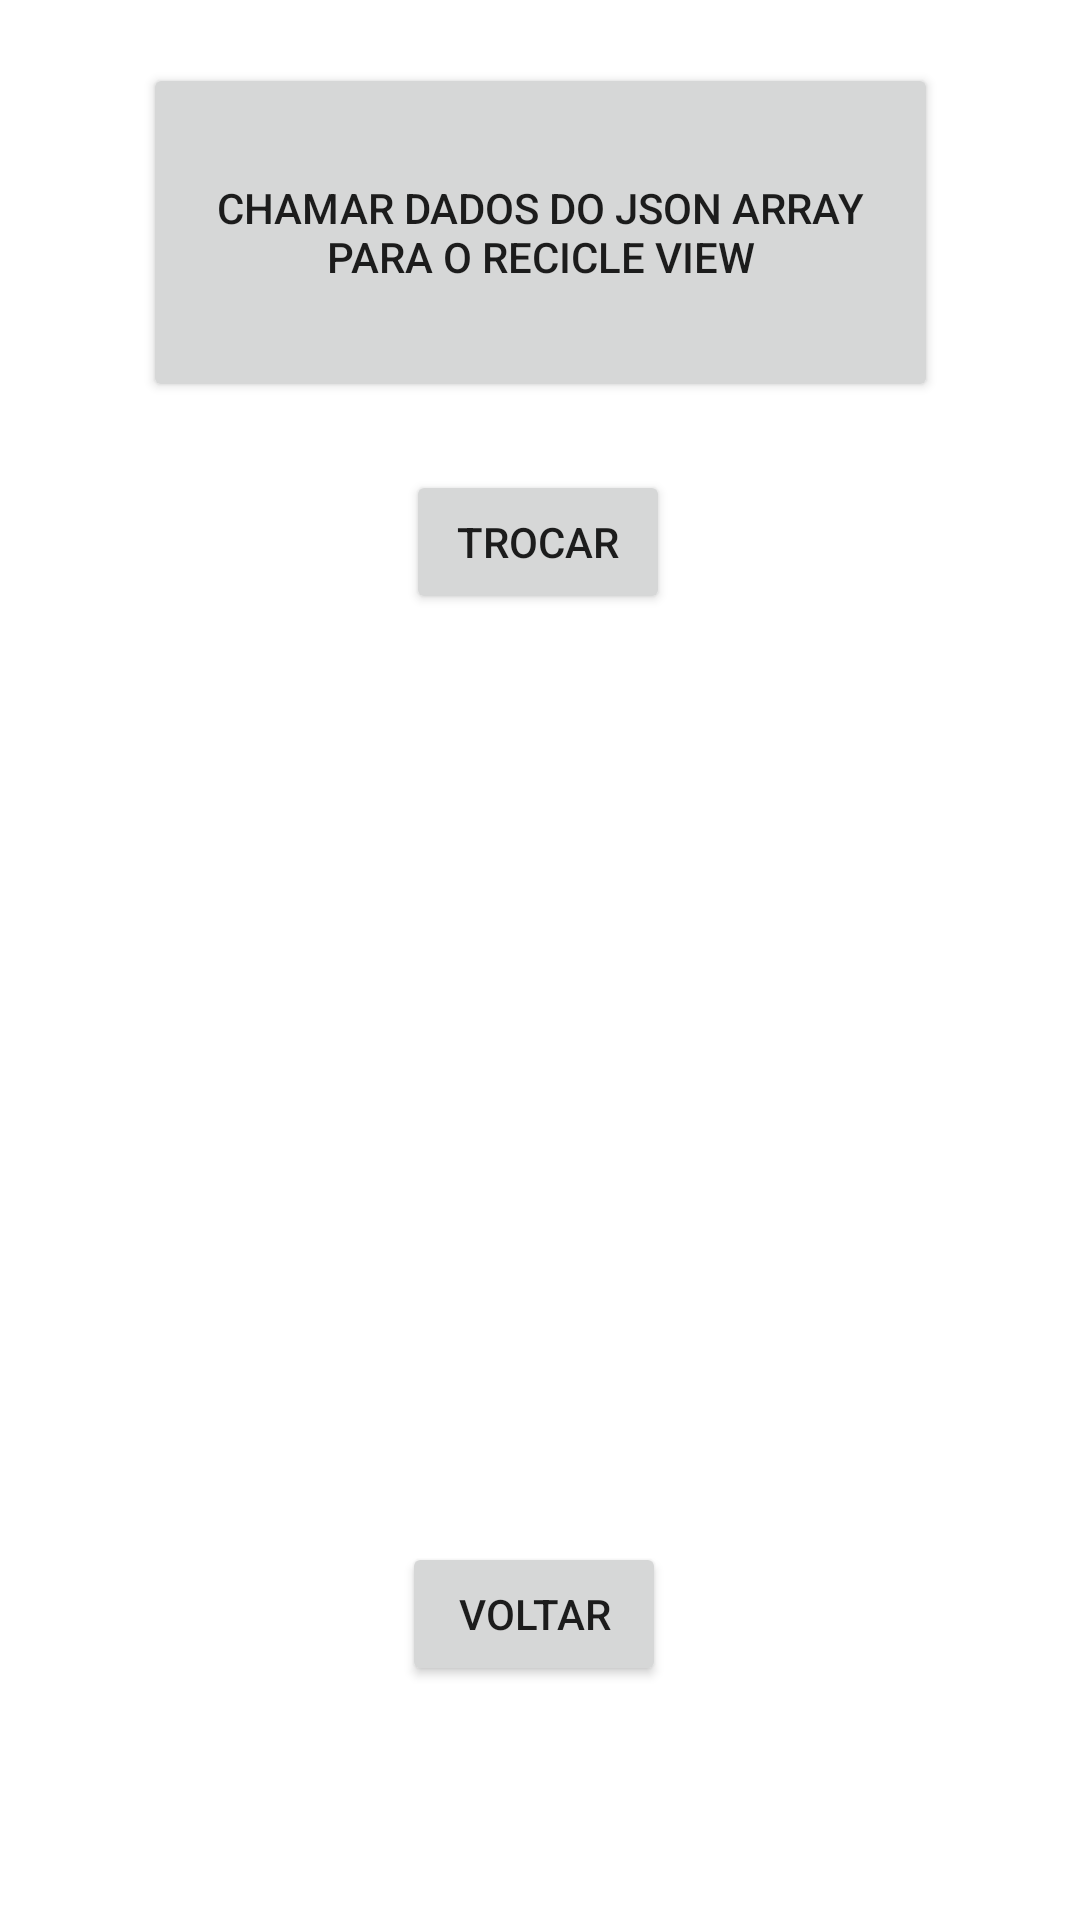

The Android layout XML behind this screen, and the referenced resources:
<!-- AndroidManifest.xml: application theme Theme.TarefaN1 -->
<!-- res/layout/activity_aula4.xml -->
<?xml version="1.0" encoding="utf-8"?>
<androidx.constraintlayout.widget.ConstraintLayout xmlns:android="http://schemas.android.com/apk/res/android"
    xmlns:app="http://schemas.android.com/apk/res-auto"
    xmlns:tools="http://schemas.android.com/tools"
    android:layout_width="match_parent"
    android:layout_height="match_parent"
    tools:context=".Aula4">

    <Button
        android:id="@+id/btnArray"
        android:layout_width="265dp"
        android:layout_height="113dp"
        android:onClick="onArrayJson"
        android:text="Chamar dados do Json Array para o Recicle view"
        app:layout_constraintBottom_toBottomOf="parent"
        app:layout_constraintEnd_toEndOf="parent"
        app:layout_constraintStart_toStartOf="parent"
        app:layout_constraintTop_toTopOf="parent"
        app:layout_constraintVertical_bias="0.04"
        tools:ignore="MissingConstraints" />

    <androidx.recyclerview.widget.RecyclerView
        android:id="@+id/UsersRv"
        android:layout_width="375dp"
        android:layout_height="303dp"
        app:layout_constraintBottom_toBottomOf="parent"
        app:layout_constraintEnd_toEndOf="parent"
        app:layout_constraintStart_toStartOf="parent"
        app:layout_constraintTop_toBottomOf="@+id/btnTrocar"
        app:layout_constraintVertical_bias="0.184"
        tools:ignore="MissingConstraints" />

    <Button
        android:id="@+id/btnTrocar"
        android:layout_width="wrap_content"
        android:layout_height="wrap_content"
        android:layout_marginTop="11dp"
        android:onClick="onTrocar"
        android:text="Trocar"
        app:layout_constraintBottom_toBottomOf="parent"
        app:layout_constraintEnd_toEndOf="parent"
        app:layout_constraintHorizontal_bias="0.498"
        app:layout_constraintStart_toStartOf="parent"
        app:layout_constraintTop_toBottomOf="@+id/btnArray"
        app:layout_constraintVertical_bias="0.026"
        tools:ignore="MissingConstraints" />

    <Button
        android:id="@+id/btnVoltarc"
        android:layout_width="wrap_content"
        android:layout_height="wrap_content"
        android:onClick="onVoltarc"
        android:text="Voltar"
        app:layout_constraintBottom_toBottomOf="parent"
        app:layout_constraintEnd_toEndOf="parent"
        app:layout_constraintHorizontal_bias="0.493"
        app:layout_constraintStart_toStartOf="parent"
        app:layout_constraintTop_toTopOf="parent"
        app:layout_constraintVertical_bias="0.868"
        tools:ignore="MissingConstraints" />
</androidx.constraintlayout.widget.ConstraintLayout>
<!-- resources referenced by this layout -->
<resources>
  <style name="Theme.TarefaN1" parent="Theme.MaterialComponents.DayNight.DarkActionBar">
          
          <item name="colorPrimary">@color/purple_500</item>
          <item name="colorPrimaryVariant">@color/purple_700</item>
          <item name="colorOnPrimary">@color/white</item>
          
          <item name="colorSecondary">@color/teal_200</item>
          <item name="colorSecondaryVariant">@color/teal_700</item>
          <item name="colorOnSecondary">@color/black</item>
          
          <item name="android:statusBarColor">?attr/colorPrimaryVariant</item>
          
      </style>
  <!-- not gathered from this repository: default colours our renderer supplied (Android Studio template values) -->
  <color name="purple_500">#FF6200EE</color>
  <color name="purple_700">#FF3700B3</color>
  <color name="teal_200">#FF03DAC5</color>
  <color name="teal_700">#FF018786</color>
  <color name="black">#FF000000</color>
  <color name="white">#FFFFFFFF</color>
</resources>
